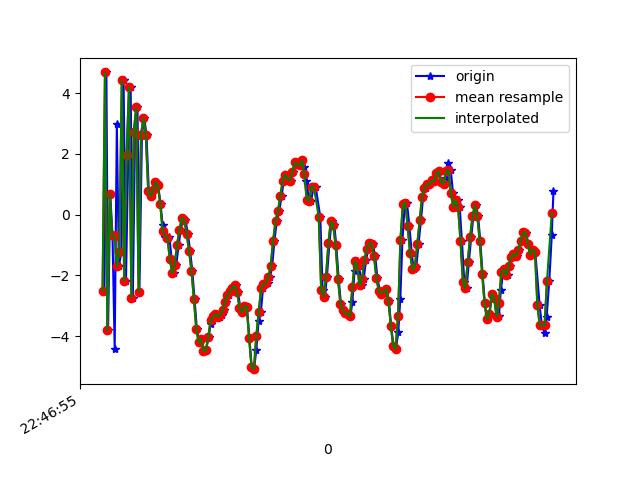

The data file committed next to this chart (first rows):
1617835616115, 531259673609226, -2.5118303, -0.39798093, 7.6635857
1617835616132, 531259692839996, 4.686, 0.4591, 1.057
1617835616146, 531259712070766, -3.812, -1.55, 4.679
1617835616164, 531259731301536, 0.6788, -0.5322, -8.037
1617835616183, 531259750532306, -0.6845, -1.068, 9.971
1617835616201, 531259769763076, -4.423, -2.219, -5.738
1617835616219, 531259788993846, 2.983, -0.7562, -0.766
1617835616236, 531259808224616, -1.704, -2.16, 9.044
1617835616257, 531259827455386, -1.225, -2.32, -8.032
1617835616275, 531259846686156, 4.43, -1.153, 5.004
1617835616295, 531259865916926, -2.19, -2.862, 5.271
1617835616314, 531259885147696, 1.977, -2.268, -7.678
1617835616334, 531259904378466, 4.204, -2.104, 8.808
1617835616352, 531259923609236, -2.733, -3.436, 2.666
1617835616371, 531259942840006, 2.728, -2.11, -6.984
1617835616391, 531259962070776, 3.532, -2.248, 9.503
1617835616407, 531259981301546, -2.536, -3.565, 1.677
1617835616428, 531260000532316, 2.636, -2.554, -6.202
1617835616448, 531260019763086, 3.185, -2.227, 9.629
1617835616466, 531260038993856, 2.613, -2.32, 0.9082
1617835616485, 531260058224626, 0.7867, -3.018, 2.788
1617835616505, 531260077455396, 0.6007, -2.895, 1.38
1617835616523, 531260096686166, 0.8176, -2.711, 1.414
1617835616542, 531260115916936, 1.06, -2.396, 1.354
1617835616562, 531260135147706, 0.9926, -2.589, 1.466
1617835616583, 531260154378476, 0.3513, -2.647, 1.533
1617835616600, 531260173609246, -0.3351, -2.308, 1.438
1617835616619, 531260192840016, -0.7329, -1.882, 1.125
1617835616641, 531260212070786, -0.7935, -1.696, 0.9388
1617835616657, 531260231301556, -0.752, -2.949, 1.125
1617835616675, 531260250532326, -1.462, -3.158, 1.122
1617835616695, 531260269763096, -1.934, -3.513, 0.9564
1617835616714, 531260288993866, -1.655, -3.087, 0.6982
1617835616734, 531260308224636, -0.9851, -2.773, 0.5328
1617835616751, 531260327455406, -0.5097, -3.071, 0.5705
1617835616771, 531260346686176, -0.09735, -2.709, -0.03914
1617835616790, 531260365916946, -0.1712, -1.499, -0.9796
1617835616811, 531260385147716, -0.6393, -0.5074, -1.534
1617835616829, 531260404378486, -1.187, -0.2764, -1.607
1617835616847, 531260423609256, -1.848, -0.7031, -1.412
1617835616866, 531260442840026, -2.771, -1.194, -1.137
1617835616885, 531260462070796, -3.769, -1.133, -1.393
1617835616905, 531260481301566, -4.2, -0.814, -1.853
1617835616923, 531260500532336, -4.108, 0.04198, -2.518
1617835616943, 531260519763106, -4.502, 0.8312, -2.781
1617835616962, 531260538993876, -4.474, 1.431, -2.702
1617835616983, 531260558224646, -4.032, 2.071, -2.541
1617835617000, 531260577455416, -3.613, 2.883, -2.444
1617835617019, 531260596686186, -3.359, 3.738, -2.466
1617835617038, 531260615916956, -3.343, 4.176, -2.807
1617835617056, 531260635147726, -3.273, 4.478, -2.192
1617835617074, 531260654378496, -3.369, 4.609, -2.02
1617835617095, 531260673609266, -3.294, 4.867, -1.796
1617835617114, 531260692840036, -3.138, 5.098, -1.53
1617835617131, 531260712070806, -2.87, 5.402, -1.339
1617835617151, 531260731301576, -2.653, 5.552, -1.228
1617835617171, 531260750532346, -2.515, 5.534, -1.034
1617835617190, 531260769763116, -2.414, 5.444, -0.5894
1617835617210, 531260788993886, -2.335, 5.368, -0.06138
1617835617228, 531260808224656, -2.563, 5.235, -0.04782
1617835617247, 531260827589890, -3.071, 4.818, -0.1528
... 135 more rows
